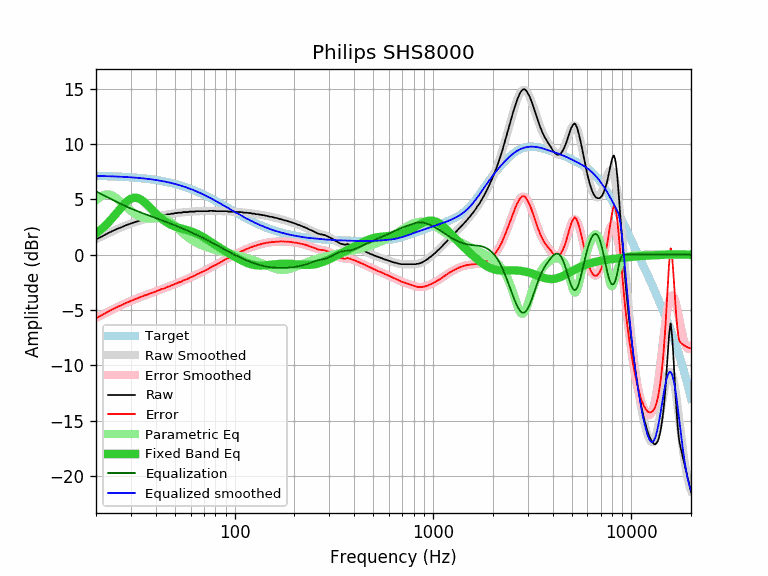

Source data for this figure (header and first rows):
equalization, equalized_raw, equalized_smoothed, error, error_smoothed, frequency, parametric_eq, raw, smoothed, target
5.72, 7.11, 7.12, -5.73, -5.72, 20, 1.92, 1.39, 1.40, 7.12
5.53, 7.09, 7.11, -5.55, -5.53, 21, 2.21, 1.57, 1.59, 7.11
5.34, 7.11, 7.10, -5.34, -5.34, 22, 2.53, 1.77, 1.76, 7.10
5.16, 7.11, 7.09, -5.15, -5.16, 23, 2.88, 1.95, 1.93, 7.09
4.99, 7.10, 7.08, -4.97, -4.99, 24, 3.24, 2.11, 2.09, 7.08
4.83, 7.09, 7.07, -4.81, -4.83, 25, 3.62, 2.26, 2.23, 7.07
4.68, 7.07, 7.06, -4.67, -4.68, 26, 3.99, 2.39, 2.37, 7.06
4.54, 7.04, 7.04, -4.54, -4.54, 27, 4.34, 2.50, 2.50, 7.04
4.41, 7.04, 7.03, -4.40, -4.41, 28, 4.65, 2.63, 2.62, 7.03
4.29, 7.01, 7.01, -4.28, -4.29, 29, 4.89, 2.73, 2.72, 7.01
4.17, 6.99, 6.99, -4.17, -4.17, 30, 5.06, 2.82, 2.82, 6.99
4.07, 6.98, 6.97, -4.06, -4.07, 31, 5.14, 2.92, 2.91, 6.97
3.96, 6.95, 6.95, -3.97, -3.96, 32, 5.14, 2.99, 2.99, 6.95
3.87, 6.93, 6.93, -3.88, -3.87, 33, 5.07, 3.06, 3.06, 6.93
3.78, 6.91, 6.91, -3.78, -3.78, 34, 4.93, 3.13, 3.13, 6.91
3.70, 6.89, 6.89, -3.69, -3.70, 35, 4.76, 3.20, 3.19, 6.89
3.62, 6.85, 6.86, -3.63, -3.62, 36, 4.55, 3.24, 3.25, 6.86
3.54, 6.82, 6.84, -3.55, -3.54, 37, 4.34, 3.29, 3.30, 6.84
3.46, 6.80, 6.81, -3.47, -3.46, 38, 4.13, 3.34, 3.35, 6.81
3.39, 6.77, 6.78, -3.39, -3.39, 39, 3.92, 3.39, 3.39, 6.78
3.32, 6.74, 6.75, -3.33, -3.32, 40, 3.72, 3.43, 3.44, 6.75
3.24, 6.72, 6.72, -3.24, -3.24, 41, 3.54, 3.48, 3.48, 6.72
3.18, 6.69, 6.69, -3.17, -3.18, 42, 3.37, 3.52, 3.51, 6.69
3.11, 6.67, 6.66, -3.09, -3.11, 43, 3.22, 3.57, 3.55, 6.66
3.04, 6.61, 6.62, -3.06, -3.04, 44, 3.09, 3.57, 3.58, 6.62
2.97, 6.59, 6.59, -2.97, -2.97, 45, 2.97, 3.62, 3.62, 6.59
2.91, 6.56, 6.55, -2.89, -2.91, 46, 2.86, 3.66, 3.64, 6.55
2.84, 6.50, 6.51, -2.86, -2.84, 47, 2.77, 3.66, 3.67, 6.51
2.78, 6.48, 6.48, -2.77, -2.78, 48, 2.69, 3.71, 3.70, 6.48
2.71, 6.42, 6.44, -2.73, -2.71, 49, 2.61, 3.71, 3.72, 6.44
2.65, 6.41, 6.40, -2.64, -2.65, 50, 2.55, 3.76, 3.74, 6.40
2.59, 6.35, 6.35, -2.60, -2.59, 51, 2.50, 3.76, 3.76, 6.35
2.53, 6.33, 6.31, -2.51, -2.53, 52, 2.45, 3.80, 3.78, 6.31
2.47, 6.26, 6.27, -2.47, -2.47, 53, 2.40, 3.80, 3.80, 6.27
2.41, 6.20, 6.22, -2.43, -2.41, 54, 2.36, 3.80, 3.82, 6.22
2.35, 6.19, 6.18, -2.33, -2.35, 55, 2.32, 3.85, 3.83, 6.18
2.29, 6.13, 6.13, -2.28, -2.29, 56, 2.28, 3.85, 3.84, 6.13
2.23, 6.07, 6.08, -2.24, -2.23, 57, 2.25, 3.85, 3.86, 6.08
2.17, 6.01, 6.04, -2.19, -2.17, 58, 2.21, 3.85, 3.87, 6.04
2.11, 6.00, 5.99, -2.09, -2.11, 59, 2.17, 3.90, 3.88, 5.99
2.05, 5.95, 5.94, -2.04, -2.05, 60, 2.12, 3.90, 3.89, 5.94
1.99, 5.89, 5.89, -1.99, -1.99, 61, 2.08, 3.90, 3.90, 5.89
1.93, 5.83, 5.84, -1.94, -1.93, 62, 2.03, 3.90, 3.91, 5.84
1.87, 5.77, 5.79, -1.89, -1.87, 63, 1.98, 3.90, 3.91, 5.79
1.81, 5.75, 5.73, -1.80, -1.81, 64, 1.93, 3.94, 3.92, 5.73
1.76, 5.69, 5.68, -1.75, -1.76, 65, 1.87, 3.94, 3.93, 5.68
1.70, 5.64, 5.63, -1.69, -1.70, 66, 1.81, 3.94, 3.93, 5.63
1.64, 5.58, 5.58, -1.64, -1.64, 67, 1.75, 3.94, 3.93, 5.58
1.59, 5.52, 5.52, -1.59, -1.59, 68, 1.68, 3.94, 3.94, 5.52
1.53, 5.47, 5.47, -1.53, -1.53, 69, 1.62, 3.94, 3.94, 5.47
1.47, 5.41, 5.42, -1.48, -1.47, 70, 1.55, 3.94, 3.94, 5.42
1.42, 5.35, 5.36, -1.43, -1.42, 71, 1.48, 3.94, 3.95, 5.36
1.36, 5.30, 5.31, -1.37, -1.36, 72, 1.41, 3.94, 3.95, 5.31
1.30, 5.24, 5.25, -1.32, -1.30, 73, 1.35, 3.94, 3.95, 5.25
1.25, 5.19, 5.20, -1.26, -1.25, 74, 1.28, 3.94, 3.95, 5.20
1.19, 5.16, 5.15, -1.18, -1.19, 75, 1.21, 3.97, 3.95, 5.15
1.14, 5.11, 5.09, -1.12, -1.14, 76, 1.14, 3.97, 3.95, 5.09
1.08, 5.05, 5.04, -1.07, -1.08, 77, 1.08, 3.97, 3.95, 5.04
1.03, 5.00, 4.98, -1.02, -1.03, 78, 1.01, 3.97, 3.95, 4.98
0.98, 4.93, 4.93, -0.97, -0.98, 79, 0.95, 3.96, 3.95, 4.93
... 553 more rows
